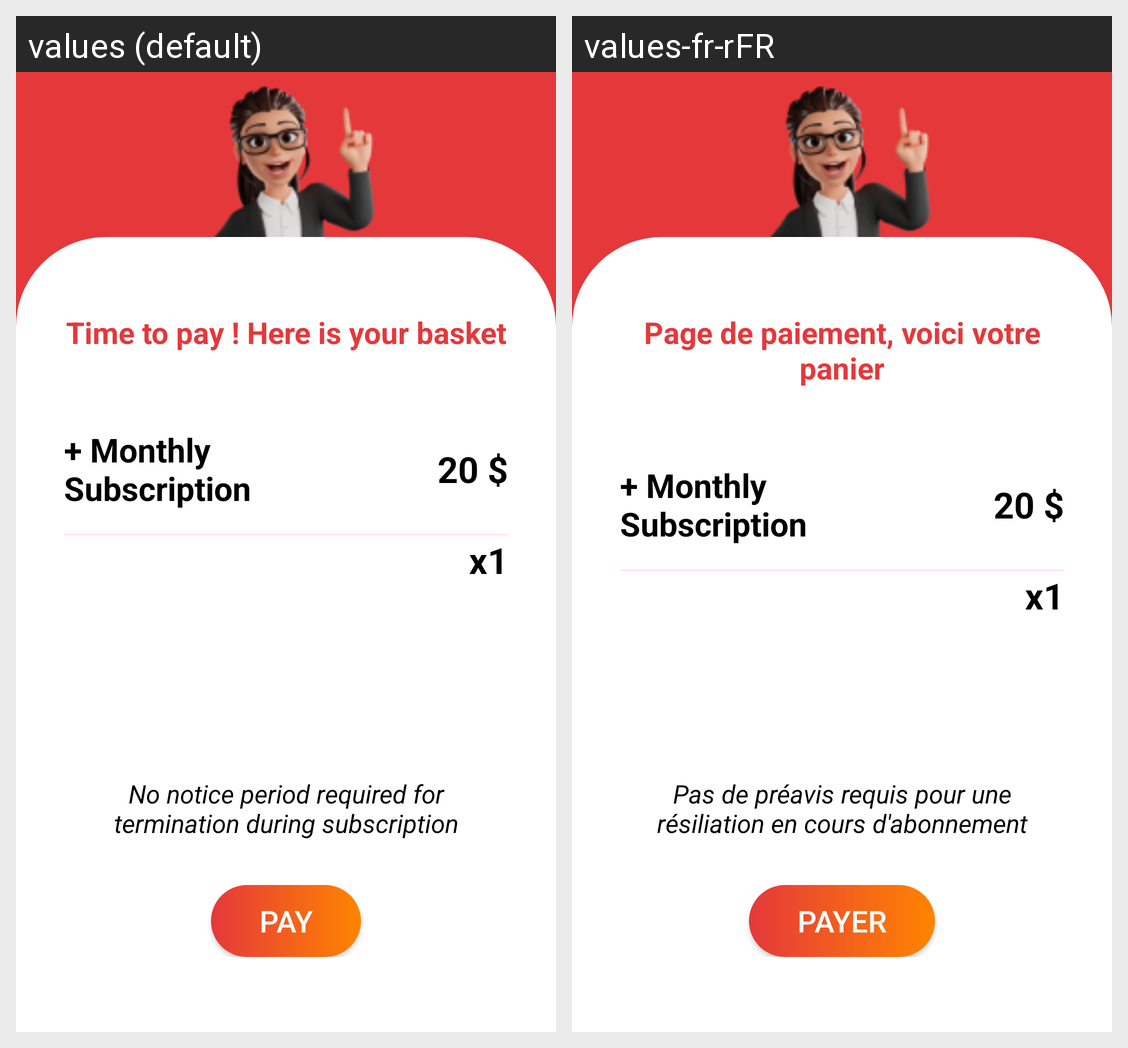

Here is an Android app screen in its default locale and in the app's own translations. Write out the translated-string differences for the strings that appear on this screen.
Android screen res/layout/fragment_order_summary.xml rendered under 2 locales, left to right: values (default), values-fr-rFR. Device: Nexus 5 (rendered at 1080×1920; each locale shown at half size, 540×960, under a caption strip naming it); theme Theme.Interim.
Strings drawn on this screen, with the default value and each locale's value (text and hints the layout hard-codes, and strings that could not be matched under every locale, appear in the picture but are not listed):

orderSummaryPage
  values: Time to pay ! Here is your basket
  values-fr-rFR: Page de paiement, voici votre panier

payBtn
  values: Pay
  values-fr-rFR: Payer

resiliationTerms
  values: No notice period required for termination during subscription
  values-fr-rFR: Pas de préavis requis pour une résiliation en cours d'abonnement
